Dataset: data (GitHub, alexmFIIR004/RN-Proiect). Classes: asphalt, carpet, concrete, grass, tile.

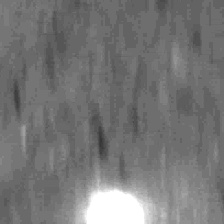
Label: tile

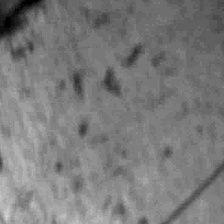
Label: concrete

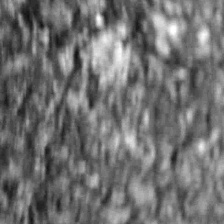
Label: asphalt

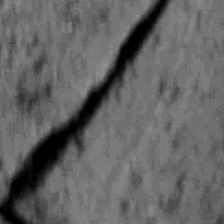
Label: concrete

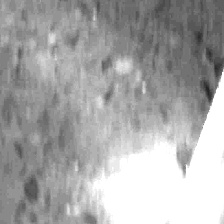
Label: tile

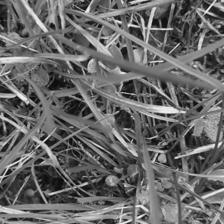
Label: grass
